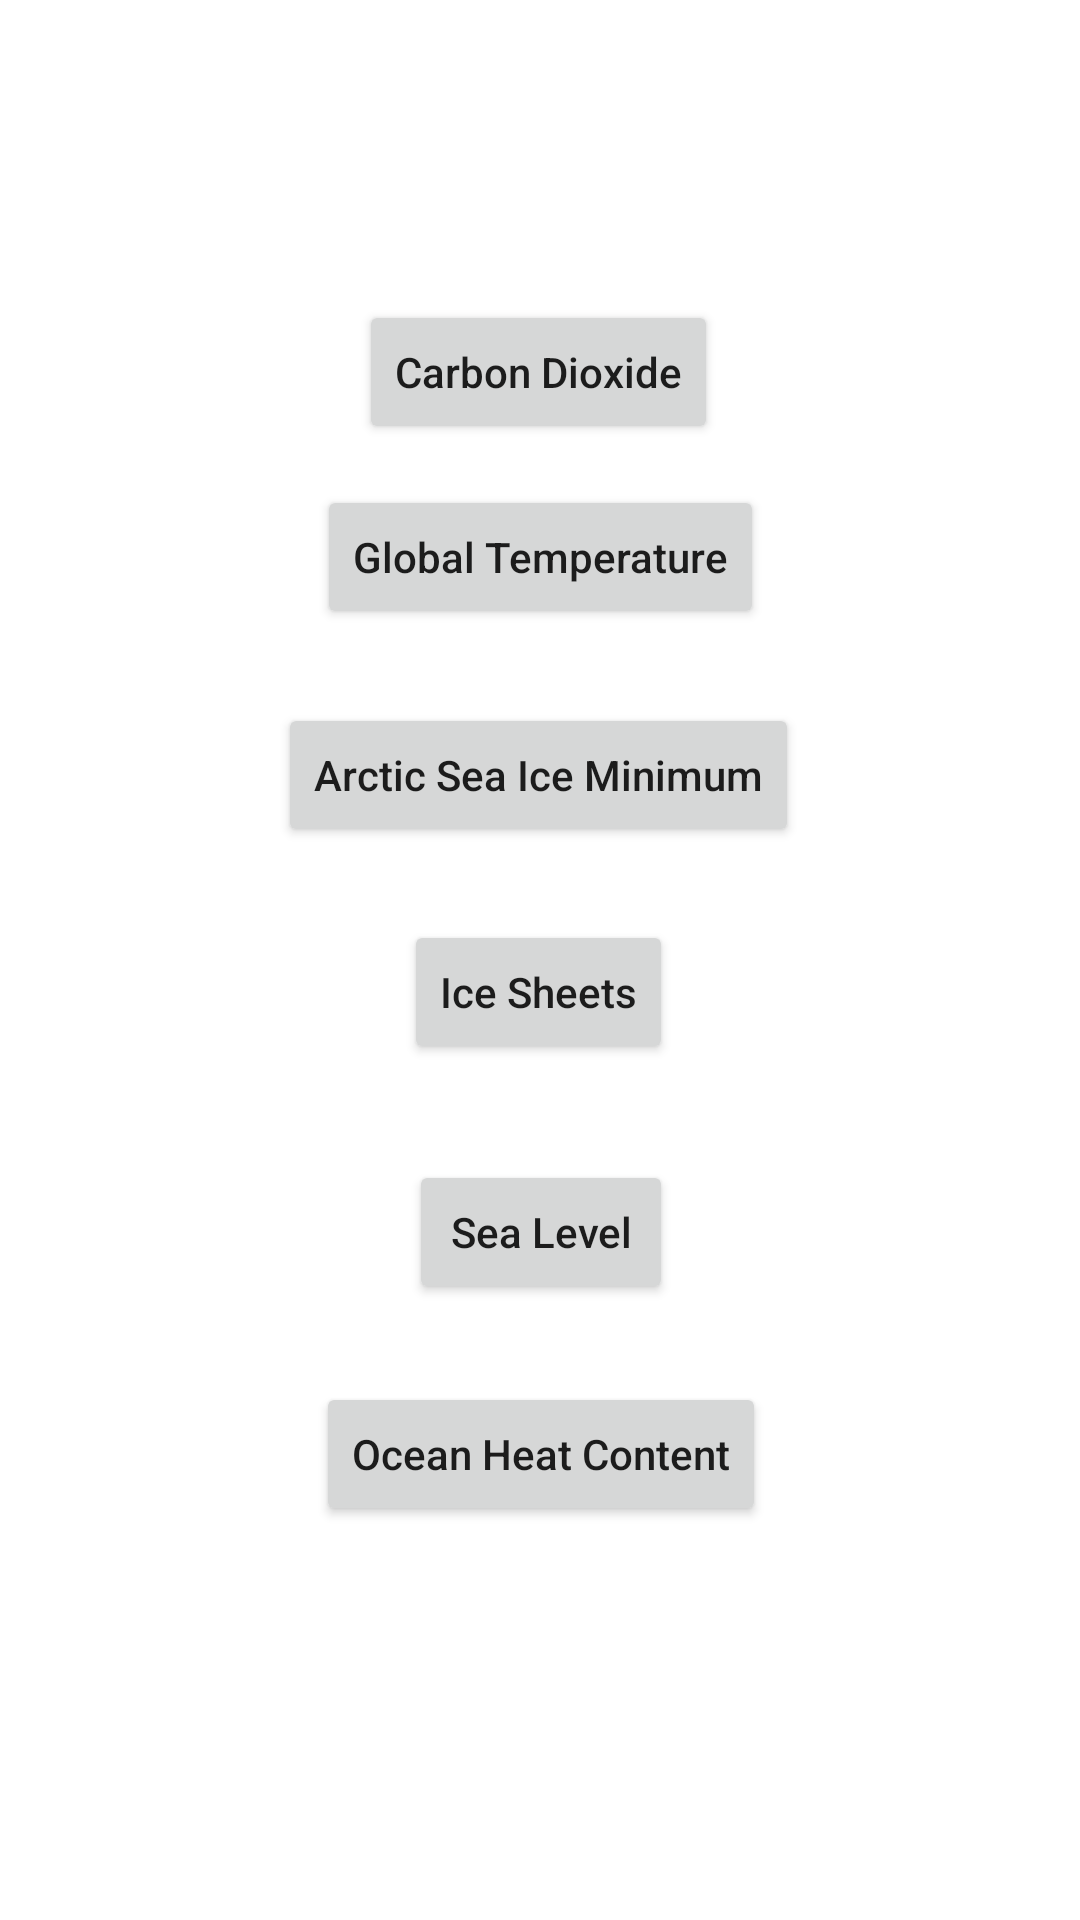

Android layout source for this screen:
<!-- AndroidManifest.xml: application theme Theme.Climate_history -->
<!-- res/layout/activity_main.xml -->
<?xml version="1.0" encoding="utf-8"?>
<androidx.constraintlayout.widget.ConstraintLayout xmlns:android="http://schemas.android.com/apk/res/android"
    xmlns:app="http://schemas.android.com/apk/res-auto"
    xmlns:tools="http://schemas.android.com/tools"
    android:layout_width="match_parent"
    android:layout_height="match_parent"
    tools:context=".MainActivity">

    <Button
        android:id="@+id/co2_button"
        android:layout_width="wrap_content"
        android:layout_height="wrap_content"
        android:text="@string/co2_button_text"
        android:textAllCaps="false"
        android:onClick="onCo2Click"
        app:layout_constraintBottom_toBottomOf="parent"
        app:layout_constraintEnd_toEndOf="parent"
        app:layout_constraintHorizontal_bias="0.498"
        app:layout_constraintStart_toStartOf="parent"
        app:layout_constraintTop_toTopOf="parent"
        app:layout_constraintVertical_bias="0.169" />

    <Button
        android:id="@+id/gt_button"
        android:layout_width="wrap_content"
        android:layout_height="wrap_content"
        android:onClick="onGtClick"
        android:text="@string/gt_button_text"
        android:textAllCaps="false"
        app:layout_constraintBottom_toBottomOf="parent"
        app:layout_constraintEnd_toEndOf="parent"
        app:layout_constraintHorizontal_bias="0.501"
        app:layout_constraintStart_toStartOf="parent"
        app:layout_constraintTop_toTopOf="parent"
        app:layout_constraintVertical_bias="0.273" />

    <Button
        android:id="@+id/asim_button"
        android:layout_width="wrap_content"
        android:layout_height="wrap_content"
        android:onClick="onAsimClick"
        android:text="@string/asim_button_text"
        android:textAllCaps="false"
        app:layout_constraintBottom_toBottomOf="parent"
        app:layout_constraintEnd_toEndOf="parent"
        app:layout_constraintHorizontal_bias="0.498"
        app:layout_constraintStart_toStartOf="parent"
        app:layout_constraintTop_toTopOf="parent"
        app:layout_constraintVertical_bias="0.396" />

    <Button
        android:id="@+id/is_button"
        android:layout_width="wrap_content"
        android:layout_height="wrap_content"
        android:onClick="onIsClick"
        android:text="@string/is_button_text"
        android:textAllCaps="false"
        app:layout_constraintBottom_toBottomOf="parent"
        app:layout_constraintEnd_toEndOf="parent"
        app:layout_constraintHorizontal_bias="0.498"
        app:layout_constraintStart_toStartOf="parent"
        app:layout_constraintTop_toTopOf="parent"
        app:layout_constraintVertical_bias="0.518" />

    <Button
        android:id="@+id/sl_button"
        android:layout_width="wrap_content"
        android:layout_height="wrap_content"
        android:onClick="onSlClick"
        android:text="@string/sl_button_text"
        android:textAllCaps="false"
        app:layout_constraintBottom_toBottomOf="parent"
        app:layout_constraintEnd_toEndOf="parent"
        app:layout_constraintHorizontal_bias="0.501"
        app:layout_constraintStart_toStartOf="parent"
        app:layout_constraintTop_toTopOf="parent"
        app:layout_constraintVertical_bias="0.653" />

    <Button
        android:id="@+id/ohc_button6"
        android:layout_width="wrap_content"
        android:layout_height="wrap_content"
        android:onClick="onOhcClick"
        android:text="@string/ohc_button_text"
        android:textAllCaps="false"
        app:layout_constraintBottom_toBottomOf="parent"
        app:layout_constraintEnd_toEndOf="parent"
        app:layout_constraintHorizontal_bias="0.501"
        app:layout_constraintStart_toStartOf="parent"
        app:layout_constraintTop_toTopOf="parent"
        app:layout_constraintVertical_bias="0.778" />
</androidx.constraintlayout.widget.ConstraintLayout>
<!-- resources referenced by this layout -->
<resources>
  <string name="asim_button_text">Arctic Sea Ice Minimum</string>
  <string name="co2_button_text">Carbon Dioxide</string>
  <string name="gt_button_text">Global Temperature</string>
  <string name="is_button_text">Ice Sheets</string>
  <string name="ohc_button_text">Ocean Heat Content</string>
  <string name="sl_button_text">Sea Level</string>
  <style name="Theme.Climate_history" parent="Theme.MaterialComponents.DayNight.NoActionBar">
          
          <item name="colorPrimary">@color/purple_500</item>
          <item name="colorPrimaryVariant">@color/purple_700</item>
          <item name="colorOnPrimary">@color/white</item>
          
          <item name="colorSecondary">@color/teal_200</item>
          <item name="colorSecondaryVariant">@color/teal_700</item>
          <item name="colorOnSecondary">@color/black</item>
          
          <item name="android:statusBarColor" tools:targetApi="l">?attr/colorPrimaryVariant</item>
          
      </style>
  <!-- not gathered from this repository: default colours our renderer supplied (Android Studio template values) -->
  <color name="purple_500">#FF6200EE</color>
  <color name="purple_700">#FF3700B3</color>
  <color name="teal_200">#FF03DAC5</color>
  <color name="teal_700">#FF018786</color>
  <color name="black">#FF000000</color>
  <color name="white">#FFFFFFFF</color>
</resources>
